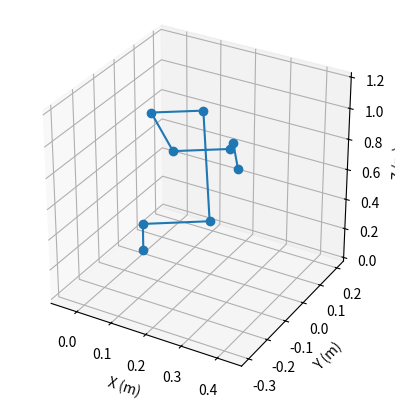

Reproduce this figure in Python.
import numpy as np
import matplotlib.pyplot as plt
from mpl_toolkits.mplot3d import Axes3D

# Rotation matrices
def rot_x(theta):
    c, s = np.cos(theta), np.sin(theta)
    return np.array([[1, 0,  0],
                     [0, c, -s],
                     [0, s,  c]])

def rot_y(theta):
    c, s = np.cos(theta), np.sin(theta)
    return np.array([[ c, 0, s],
                     [ 0, 1, 0],
                     [-s, 0, c]])

def rot_z(theta):
    c, s = np.cos(theta), np.sin(theta)
    return np.array([[c, -s, 0],
                     [s,  c, 0],
                     [0,  0, 1]])

def transform(R, t):
    """Create a 4x4 homogeneous transform from rotation R and translation t."""
    T = np.eye(4)
    T[:3, :3] = R
    T[:3, 3] = t
    return T

# Given joint angles
q = [2.2015, -1.7744, 1.1871, -2.0474, -1.5897, 2.0208]

# Fixed 90° rotation about local y
R_y_90 = rot_y(np.pi / 2)

# Build transforms
T = np.eye(4)
positions = [T[:3, 3]]  # base origin

# Base fixed rotation (180° about z)
T = T @ transform(rot_z(np.pi), [0, 0, 0])

# 1. Shoulder link
T = T @ transform(np.eye(3), [0, 0, 0.181])
positions.append(T[:3, 3])

# Joint 1: shoulder_pan
T = T @ transform(rot_z(q[0]), [0, 0, 0])

# 2. Upper arm link
T = T @ transform(R_y_90, [0, 0.176, 0])
positions.append(T[:3, 3])

# Joint 2: shoulder_lift
T = T @ transform(rot_y(q[1]), [0, 0, 0])

# 3a. Forearm link
T = T @ transform(np.eye(3), [0, 0, 0.613])
positions.append(T[:3, 3])

# 3b. Elbow-offset bone
T = T @ transform(np.eye(3), [0, -0.137, 0])
positions.append(T[:3, 3])

# Joint 3: elbow
T = T @ transform(rot_y(q[2]), [0, 0, 0])

# 4. Wrist 1 link
T = T @ transform(R_y_90, [0, 0, 0.571])
positions.append(T[:3, 3])

# Joint 4: wrist_1
T = T @ transform(rot_y(q[3]), [0, 0, 0])

# 5. Wrist 2 link
T = T @ transform(np.eye(3), [0, 0.135, 0])
positions.append(T[:3, 3])

# Joint 5: wrist_2 (about z)
T = T @ transform(rot_z(q[4]), [0, 0, 0])

# 6. Wrist 3 link
T = T @ transform(np.eye(3), [0, 0, 0.12])
positions.append(T[:3, 3])

# Joint 6: wrist_3
T = T @ transform(rot_y(q[5]), [0, 0, 0])

# End-effector attachment site
T = T @ transform(np.eye(3), [0, 0.1, 0])
positions.append(T[:3, 3])

# Convert positions to array for plotting
positions = np.array(positions)

# Plotting
fig = plt.figure()
ax = fig.add_subplot(111, projection='3d')
ax.plot(positions[:, 0], positions[:, 1], positions[:, 2], '-o')
ax.set_xlabel('X (m)')
ax.set_ylabel('Y (m)')
ax.set_zlabel('Z (m)')
ax.set_box_aspect([1, 1, 1])
plt.show()
